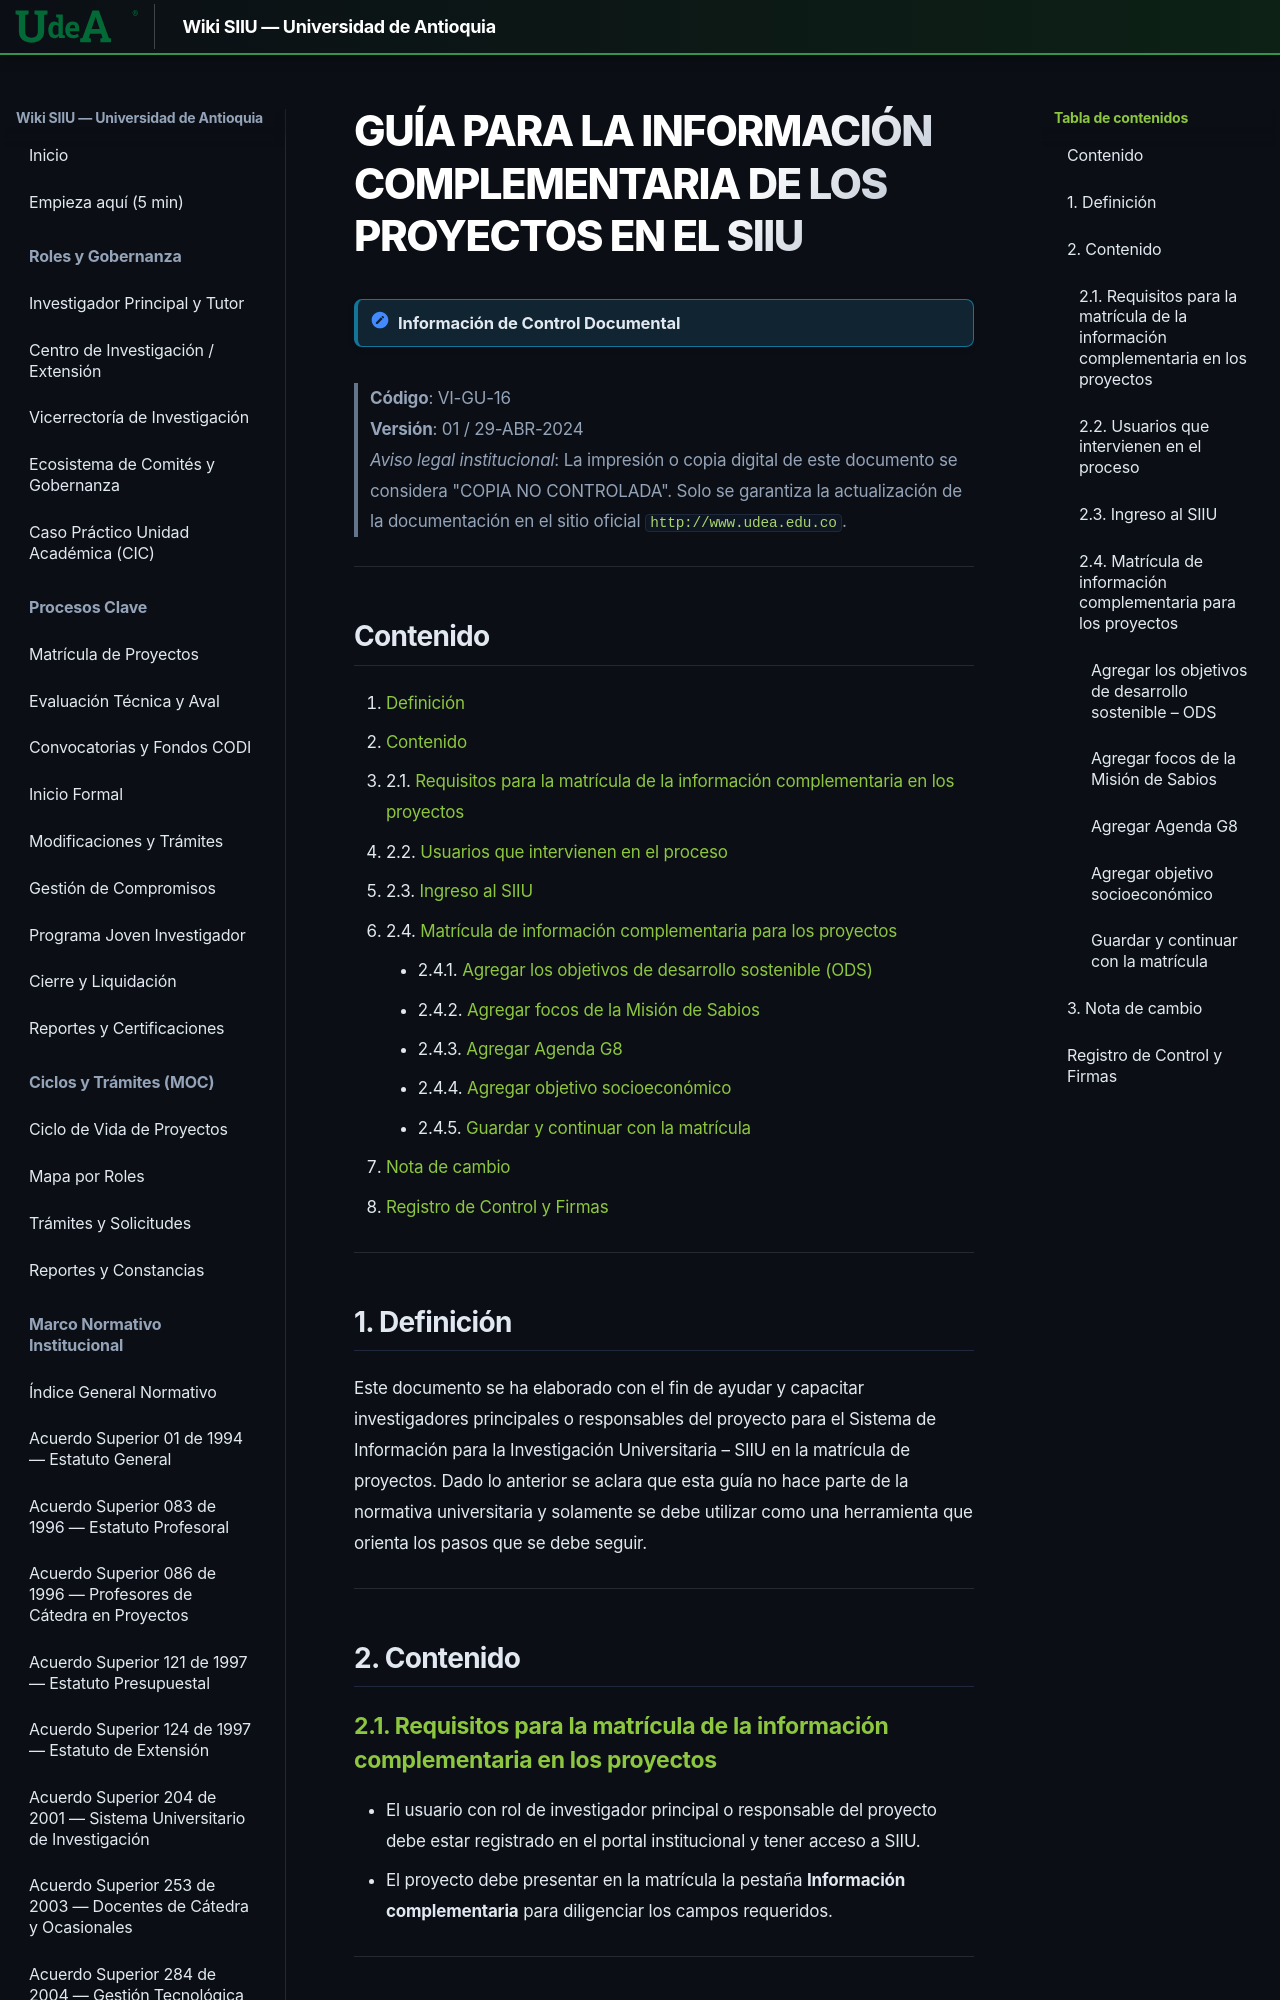

repository: Colors-svg/Wiki · page: archivo_maestro/VI-GU-16/index.html · generator: mkdocs

---
codigo: "VI-GU-16"
titulo: "Guía para la información complementaria de los proyectos en el SIIU"
version: "01"
fecha_aprobacion: "2024-04-29"
institucion: "Universidad de Antioquia"
dependencia: "Vicerrectoría de Investigación"
sistema: "SIIU (Sistema de Información para la Investigación Universitaria – SIIU)"
documento_fuente: "VI-GU-16.pdf"
roles_involucrados:
  - "Usuario con rol Investigador Principal o Responsable del Proyecto"
tags:
  - "archivo_maestro"
  - "guia"
  - "siiu"
  - "informacion_complementaria"
  - "ods"
  - "mision_de_sabios"
  - "agenda_g8"
  - "objetivo_socioeconomico"
  - "matricula_proyectos"
---

# GUÍA PARA LA INFORMACIÓN COMPLEMENTARIA DE LOS PROYECTOS EN EL SIIU

> [!NOTE] Información de Control Documental
> **Código**: VI-GU-16  
> **Versión**: 01 / 29-ABR-2024  
> *Aviso legal institucional*: La impresión o copia digital de este documento se considera "COPIA NO CONTROLADA". Solo se garantiza la actualización de la documentación en el sitio oficial `http://www.udea.edu.co`.

---
